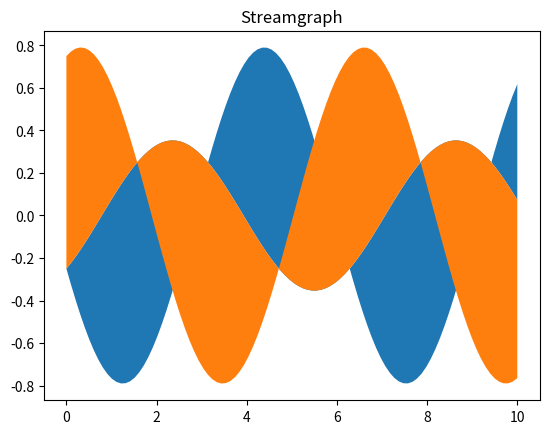

Source code (Python):
import matplotlib.pyplot as plt 
import numpy as np 

x = np.linspace(0, 10, 100)
y1 = np.sin(x)
y2 = np.cos(x)

plt.stackplot(x, y1, y2, baseline='wiggle')
plt.title('Streamgraph')
plt.show()